Run: headless pygame with SDL's dummy video driver; simulated clock (each Clock.tick advances the game by its frame time, no real sleeping); random seed 0; keys injected as events and as key.get_pressed() state; no mouse input.
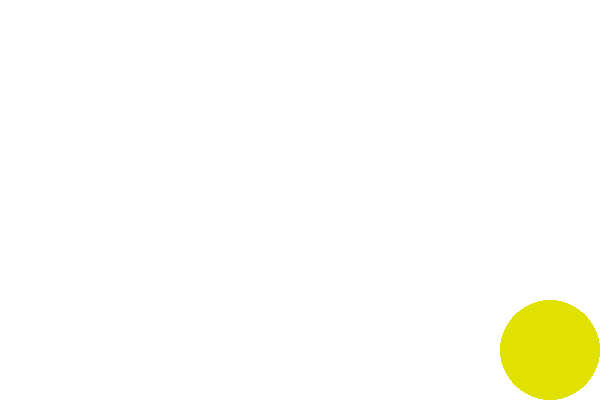
Frame 1 of 4 · flips 1–60 · no input
Frame 2 of 4 · flips 61–180 · tapped SPACE, RETURN · held RIGHT (→), D · screen unchanged from frame 1, image omitted
Frame 3 of 4 · flips 181–300 · held DOWN (↓), S · screen unchanged from frame 2, image omitted
Frame 4 of 4 · flips 301–420 · held LEFT (←), A, UP (↑), W · screen unchanged from frame 3, image omitted

The pygame program that drew these frames:

# здесь подключаются модули
import pygame
import sys

# здесь определяются константы,
# классы и функции
FPS = 60
WHITE = (255, 255, 255)
BLACK = (0, 0, 0)
GRAY = (125, 125, 125)
LIGHT_BLUE = (64, 128, 255)
GREEN = (0, 200, 64)
YELLOW = (225, 225, 0)
PINK = (230, 50, 230)

# здесь происходит инициация,
# создание объектов
pygame.init()
sc = pygame.display.set_mode((600, 400))
clock = pygame.time.Clock()

# если надо до цикла отобразить
# какие-то объекты, обновляем экран

pygame.display.update()

# главный цикл
while True:

    # задержка
    clock.tick(FPS)


    # цикл обработки событий
    for i in pygame.event.get():
        if i.type == pygame.QUIT:
            sys.exit()
        print(i)

    # --------
    # изменение объектов
    # --------

    # обновление экрана
    sc.fill(WHITE)
    pygame.draw.circle(sc, YELLOW, (550, 350), 50)
    pygame.display.update()

# залить экран белым
# создавать кружки
# проверять нажатия на кружки

# создать 5 кружков случайного радиуса от 10 до 50
# случайные координаты центров от [0, 0] до [600, 400]
